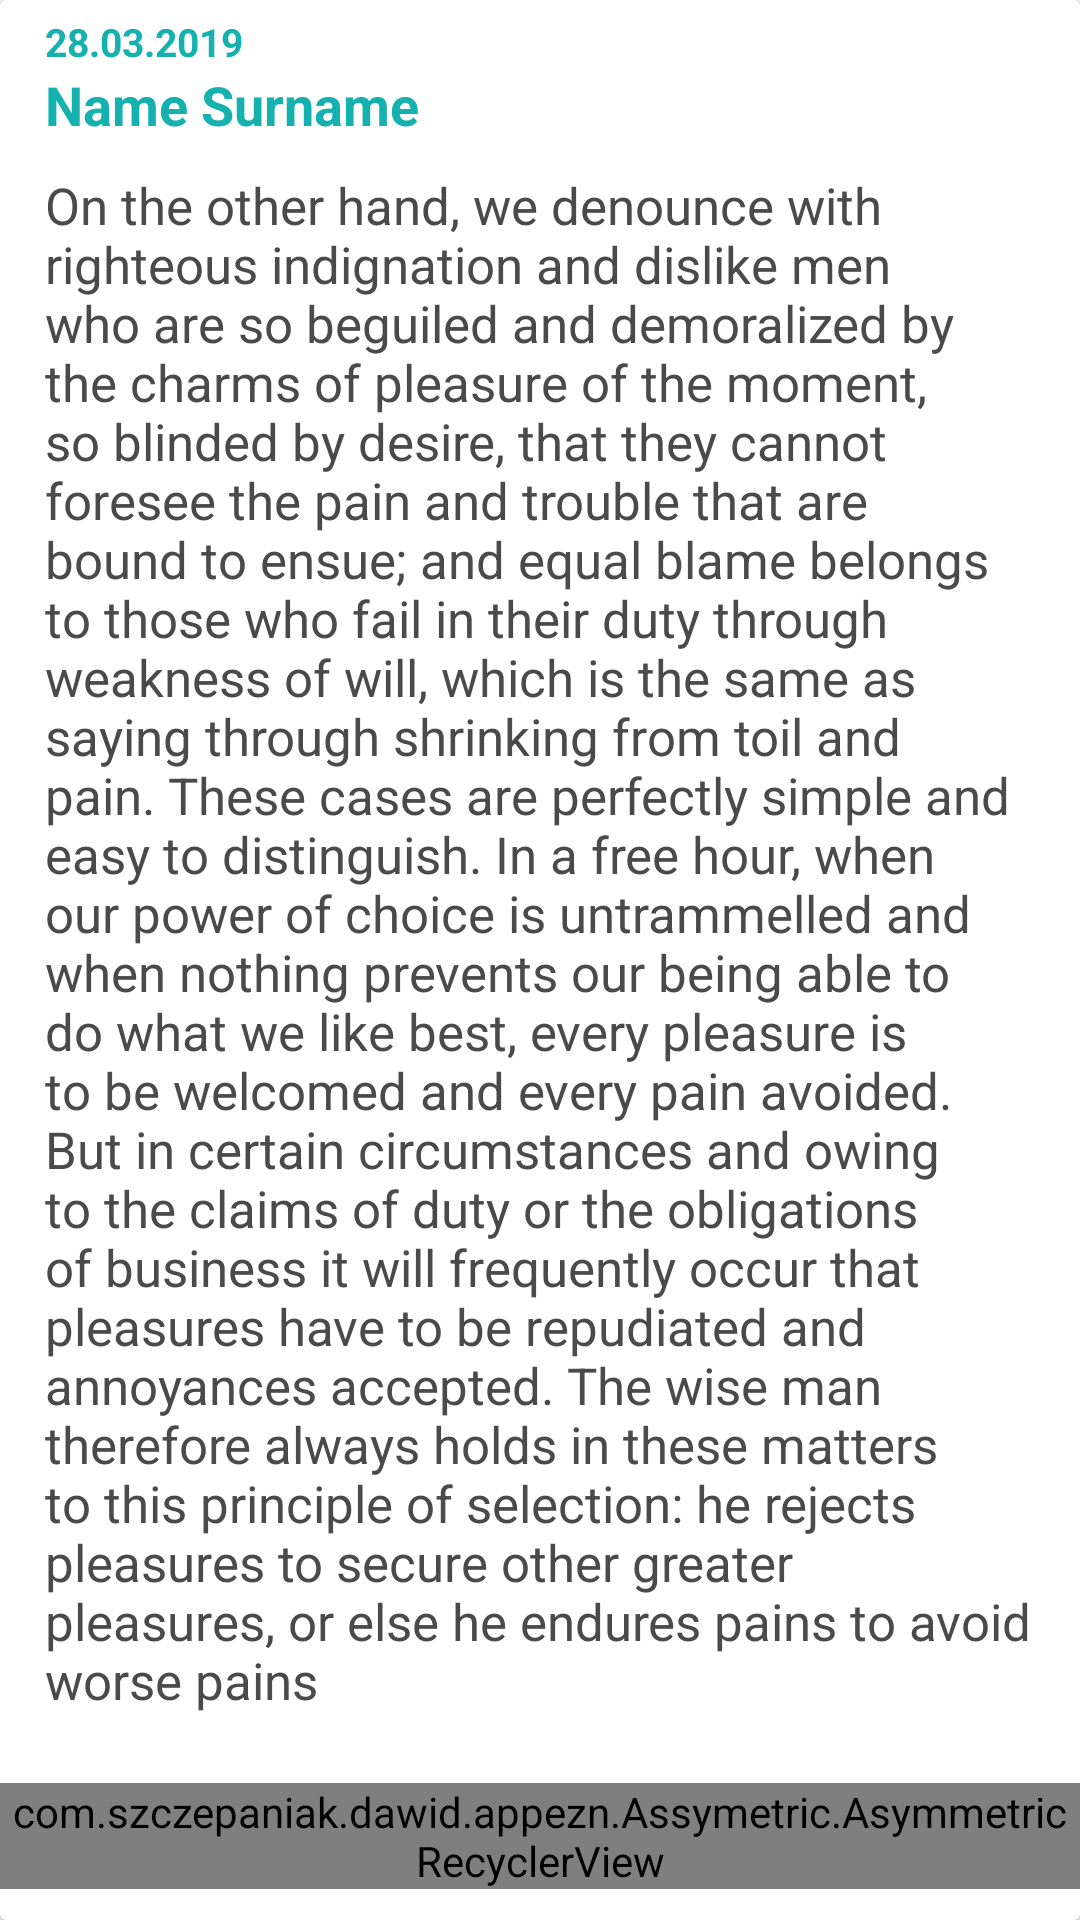

Here is an Android app screen rendered from its layout file. Give the layout XML and the strings, colors and styles it references.
<!-- AndroidManifest.xml: application theme LightTheme -->
<!-- res/layout/notice_post.xml -->
<?xml version="1.0" encoding="utf-8"?>
<android.support.v7.widget.CardView xmlns:android="http://schemas.android.com/apk/res/android"
    xmlns:app="http://schemas.android.com/apk/res-auto"
    xmlns:tools="http://schemas.android.com/tools"
    android:layout_width="match_parent"
    android:layout_height="wrap_content"
    android:layout_marginBottom="8dp"
    app:cardBackgroundColor="?attr/backgroundMenu"
    app:layout_constraintBottom_toBottomOf="parent"
    app:layout_constraintEnd_toEndOf="parent"
    app:layout_constraintStart_toStartOf="parent"
    app:layout_constraintTop_toTopOf="parent">

    <LinearLayout
        android:id="@+id/layout"
        android:layout_width="match_parent"
        android:layout_height="match_parent"
        android:orientation="vertical">

        <TextView
            android:id="@+id/time"
            android:layout_width="match_parent"
            android:layout_height="wrap_content"
            android:layout_marginStart="15dp"
            android:layout_marginLeft="15dp"
            android:layout_marginTop="5dp"
            android:layout_marginEnd="15dp"
            android:layout_marginBottom="0dp"
            android:text="28.03.2019"
            android:textAlignment="textStart"
            android:textColor="@color/colorAccent"
            android:textSize="13sp"
            android:textStyle="bold"
            app:layout_constraintBottom_toTopOf="@+id/container"
            app:layout_constraintEnd_toEndOf="parent"
            app:layout_constraintStart_toStartOf="parent"
            app:layout_constraintTop_toBottomOf="@+id/up" />

        <android.support.constraint.ConstraintLayout
            android:id="@+id/up"
            android:layout_width="match_parent"
            android:layout_height="wrap_content">

            <TextView
                android:id="@+id/name"
                android:layout_width="0dp"
                android:layout_height="wrap_content"
                android:layout_marginStart="15dp"
                android:layout_marginEnd="15dp"
                android:layout_marginBottom="8dp"
                android:text="Name Surname"
                android:textAlignment="viewStart"
                android:textColor="@color/colorPrimary"
                android:textSize="18sp"
                android:textStyle="bold"
                app:layout_constraintBottom_toBottomOf="parent"
                app:layout_constraintEnd_toEndOf="parent"
                app:layout_constraintHorizontal_bias="0.0"
                app:layout_constraintStart_toStartOf="parent"
                app:layout_constraintTop_toTopOf="parent"
                app:layout_constraintVertical_bias="0.0" />

        </android.support.constraint.ConstraintLayout>

        <android.support.constraint.ConstraintLayout
            android:id="@+id/container"
            android:layout_width="match_parent"
            android:layout_height="wrap_content"
            android:layout_marginBottom="15dp">

            <TextView
                android:id="@+id/content"
                android:layout_width="match_parent"
                android:layout_height="wrap_content"
                android:layout_marginStart="15dp"
                android:layout_marginTop="2dp"
                android:layout_marginEnd="15dp"
                android:layout_marginBottom="8dp"
                android:text="On the other hand, we denounce with righteous indignation and dislike men who are so beguiled and demoralized by the charms of pleasure of the moment, so blinded by desire, that they cannot foresee the pain and trouble that are bound to ensue; and equal blame belongs to those who fail in their duty through weakness of will, which is the same as saying through shrinking from toil and pain. These cases are perfectly simple and easy to distinguish. In a free hour, when our power of choice is untrammelled and when nothing prevents our being able to do what we like best, every pleasure is to be welcomed and every pain avoided. But in certain circumstances and owing to the claims of duty or the obligations of business it will frequently occur that pleasures have to be repudiated and annoyances accepted. The wise man therefore always holds in these matters to this principle of selection: he rejects pleasures to secure other greater pleasures, or else he endures pains to avoid worse pains"
                android:textAlignment="viewStart"
                android:textColor="?android:attr/textColor"
                android:textSize="17sp"
                app:layout_constraintBottom_toBottomOf="parent"
                app:layout_constraintEnd_toEndOf="parent"
                app:layout_constraintHorizontal_bias="0.727"
                app:layout_constraintStart_toStartOf="parent"
                app:layout_constraintTop_toTopOf="parent"
                app:layout_constraintVertical_bias="1.0" />
        </android.support.constraint.ConstraintLayout>

        <com.szczepaniak.dawid.appezn.Assymetric.AsymmetricRecyclerView
            android:id="@+id/photo_album"
            android:layout_width="match_parent"
            android:layout_height="wrap_content"
            android:fadeScrollbars="false"
            android:isScrollContainer="false"
            android:overScrollMode="never"
            android:scrollbarSize="0dp"
            app:fastScrollEnabled="false" />

        <ImageView
            android:id="@+id/photo"
            android:layout_width="match_parent"
            android:layout_height="wrap_content" />

    </LinearLayout>

</android.support.v7.widget.CardView>
<!-- resources referenced by this layout -->
<resources>
  <color name="colorAccent">#14b1ae</color>
  <color name="colorPrimary">#14b1ae</color>
  <style name="LightTheme" parent="Theme.AppCompat.Light.NoActionBar">
          <item name="colorPrimary">@color/colorPrimary</item>
          <item name="colorPrimaryDark">@color/colorPrimaryDark</item>
          <item name="colorAccent">@color/colorAccent</item>
          <item name="background">@color/background</item>
          <item name="backgroundMenu">@color/backgroundMenu</item>
          <item name="backgroundLogin">@color/backgroundLogin</item>
          <item name="android:textColor">@color/textColor</item>
          <item name="android:textColorHint">@color/hintColor</item>
          <item name="refreshColor">@color/background</item>
          <item name="android:textColorSecondary">@color/hintColor</item>
          <item name="android:alertDialogStyle">@style/AppCompatAlertDialogStyle</item>
          <item name="android:windowActionBarOverlay">true</item>
      </style>
  <color name="colorPrimaryDark">#00817f</color>
  <color name="background">#dadada</color>
  <color name="backgroundMenu">#ffffff</color>
  <color name="backgroundLogin">#ffffff</color>
  <color name="textColor">#4B4A4A</color>
  <color name="hintColor">#808080</color>
  <style name="AppCompatAlertDialogStyle" parent="Theme.AppCompat.Light.Dialog.Alert">
          <item name="colorAccent">@color/colorAccent</item>
          <item name="android:textColorPrimary">@color/textColor</item>
          <item name="android:background">@color/backgroundLogin</item>
          <item name="android:bottomBright">@color/backgroundLogin</item>
          <item name="android:bottomDark">@color/backgroundLogin</item>
          <item name="android:bottomMedium">@color/backgroundLogin</item>
          <item name="android:centerBright">@color/backgroundLogin</item>
          <item name="android:centerDark">@color/backgroundLogin</item>
          <item name="android:centerMedium">@color/backgroundLogin</item>
          <item name="android:fullBright">@color/backgroundLogin</item>
          <item name="android:fullDark">@color/backgroundLogin</item>
          <item name="android:topBright">@color/backgroundLogin</item>
          <item name="android:topDark">@color/backgroundLogin</item>
      </style>
</resources>
